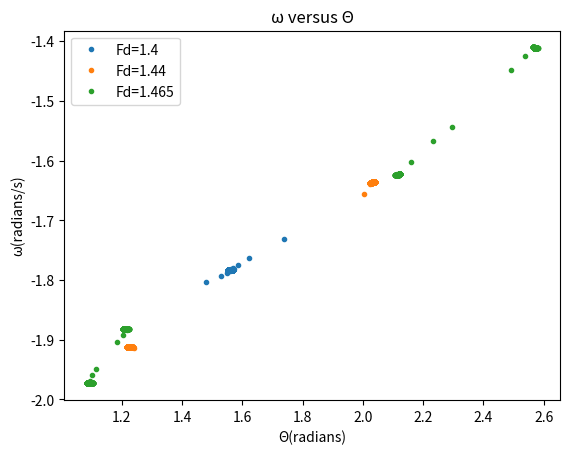

This chart was generated by the following Python code:
# -*- coding: utf-8 -*-
"""
Created on Fri Sep 29 21:28:59 2017

@author: pc
"""
import matplotlib.pyplot as plt
import math
list_x=[]
list_y=[]
list_t=[]
def euler(x0,y0,F,t0,dt):
     x,p,y,q,t,z=x0,x0,y0,y0,t0,9.424777
     for i in range(1,1000000):
         y += -math.sin(x)*dt-0.5*y*dt+F*math.sin(2/3*t)*dt
         x += y*dt
         while x <= -math.pi:
             x += 2*math.pi
         while x >= math.pi: 
             x += -2*math.pi
         while  -0.01<t-z<0.01:
             p,q=x,y
             list_x.append(p)
             list_y.append(q)
             list_t.append(z)
             z += 9.424777
         t += dt
euler(0.2,0,1.4,0,0.01)
list_a=[]
list_b=[]
list_c=[]
def euler(x0,y0,F,t0,dt):
     x,p,y,q,t,z=x0,x0,y0,y0,t0,9.424777
     for i in range(1,1000000):
         y += -math.sin(x)*dt-0.5*y*dt+F*math.sin(2/3*t)*dt
         x += y*dt
         while x <= -math.pi:
             x += 2*math.pi
         while x >= math.pi: 
             x += -2*math.pi
         while  -0.01<t-z<0.01:
             p,q=x,y
             list_a.append(p)
             list_b.append(q)
             list_c.append(z)
             z += 9.424777
         t += dt
euler(0.2,0,1.44,0,0.01)
list_d=[]
list_e=[]
list_f=[]
def euler(x0,y0,F,t0,dt):
     x,p,y,q,t,z=x0,x0,y0,y0,t0,9.424777
     for i in range(1,1000000):
         y += -math.sin(x)*dt-0.5*y*dt+F*math.sin(2/3*t)*dt
         x += y*dt
         while x <= -math.pi:
             x += 2*math.pi
         while x >= math.pi: 
             x += -2*math.pi
         while  -0.01<t-z<0.01:
             p,q=x,y
             list_d.append(p)
             list_e.append(q)
             list_f.append(z)
             z += 9.424777
         t += dt
euler(0.2,0,1.465,0,0.01)
plt.plot(list_x,list_y,'.', label='Fd=1.4')
plt.xlabel('Θ(radians)')
plt.ylabel('ω(radians/s)')
plt.title('ω versus Θ')
plt.legend()
plt.show()
plt.plot(list_a,list_b,'.', label='Fd=1.44')
plt.xlabel('Θ(radians)')
plt.ylabel('ω(radians/s)')
plt.title('ω versus Θ')
plt.legend()
plt.show()
plt.plot(list_d,list_e,'.', label='Fd=1.465')
plt.xlabel('Θ(radians)')
plt.ylabel('ω(radians/s)')
plt.title('ω versus Θ')
plt.legend()
plt.show()